4-way image classification set "images" from GitHub (mgatlin3-gtri/FT); label vocabulary: diarrhea, farts, pee, poop.

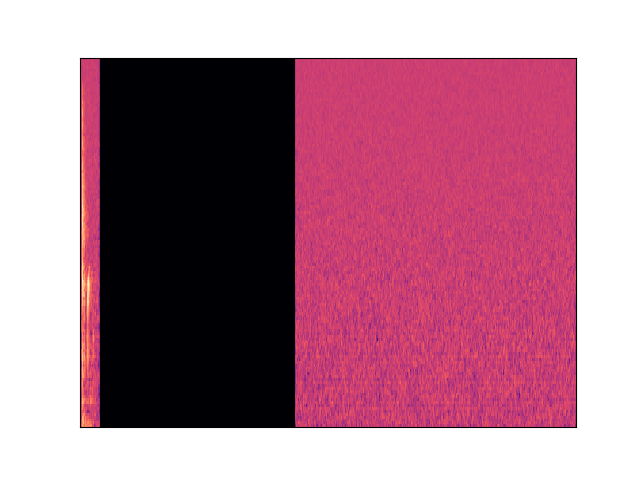
Label: poop

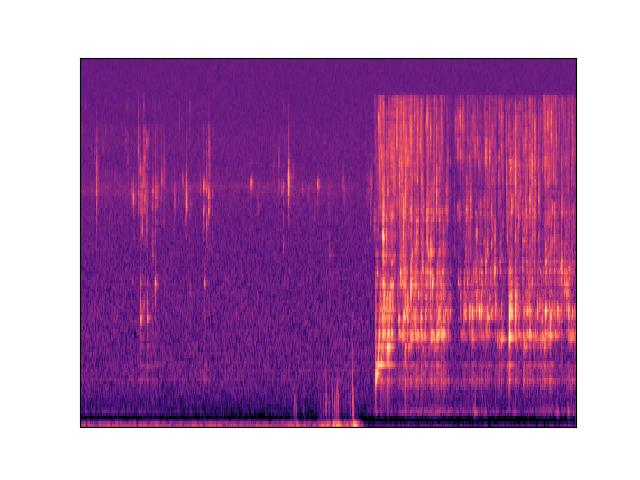
Label: pee

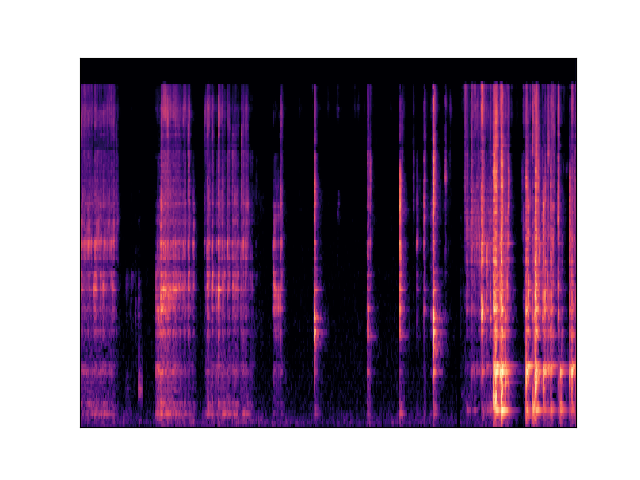
Label: diarrhea

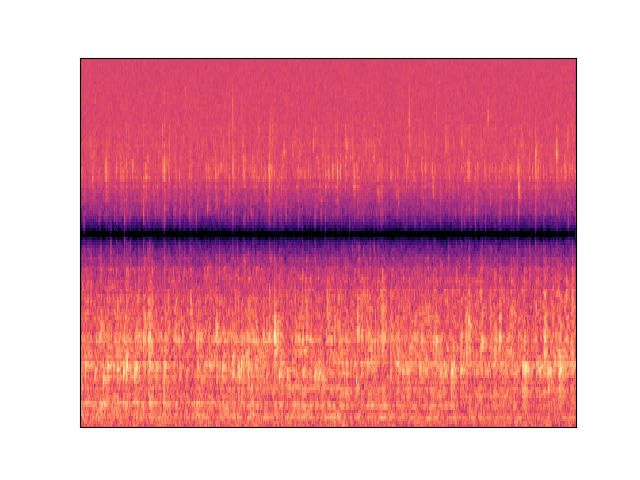
Label: pee

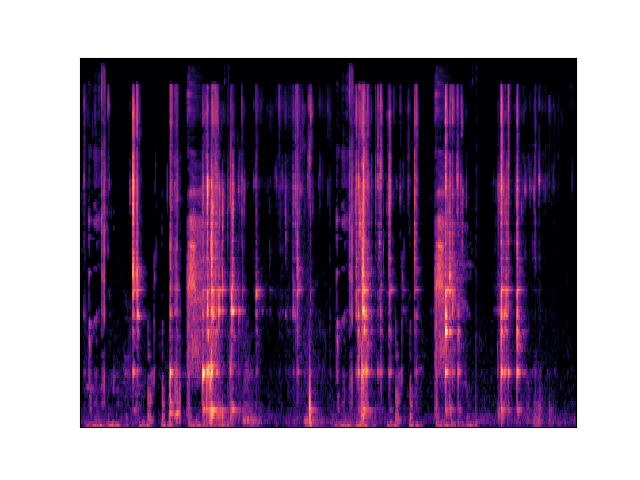
Label: diarrhea

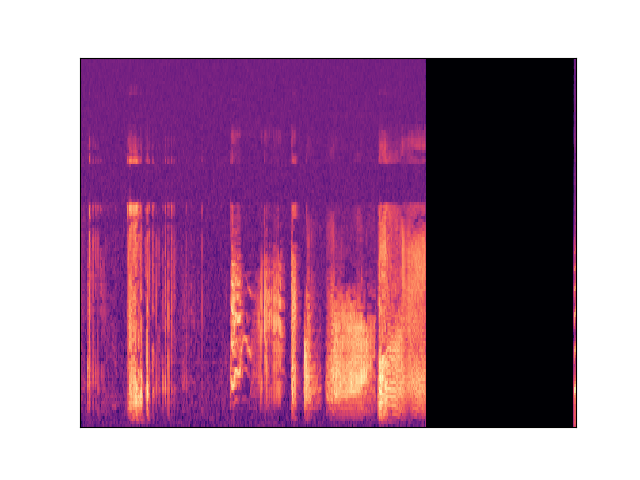
Label: farts
